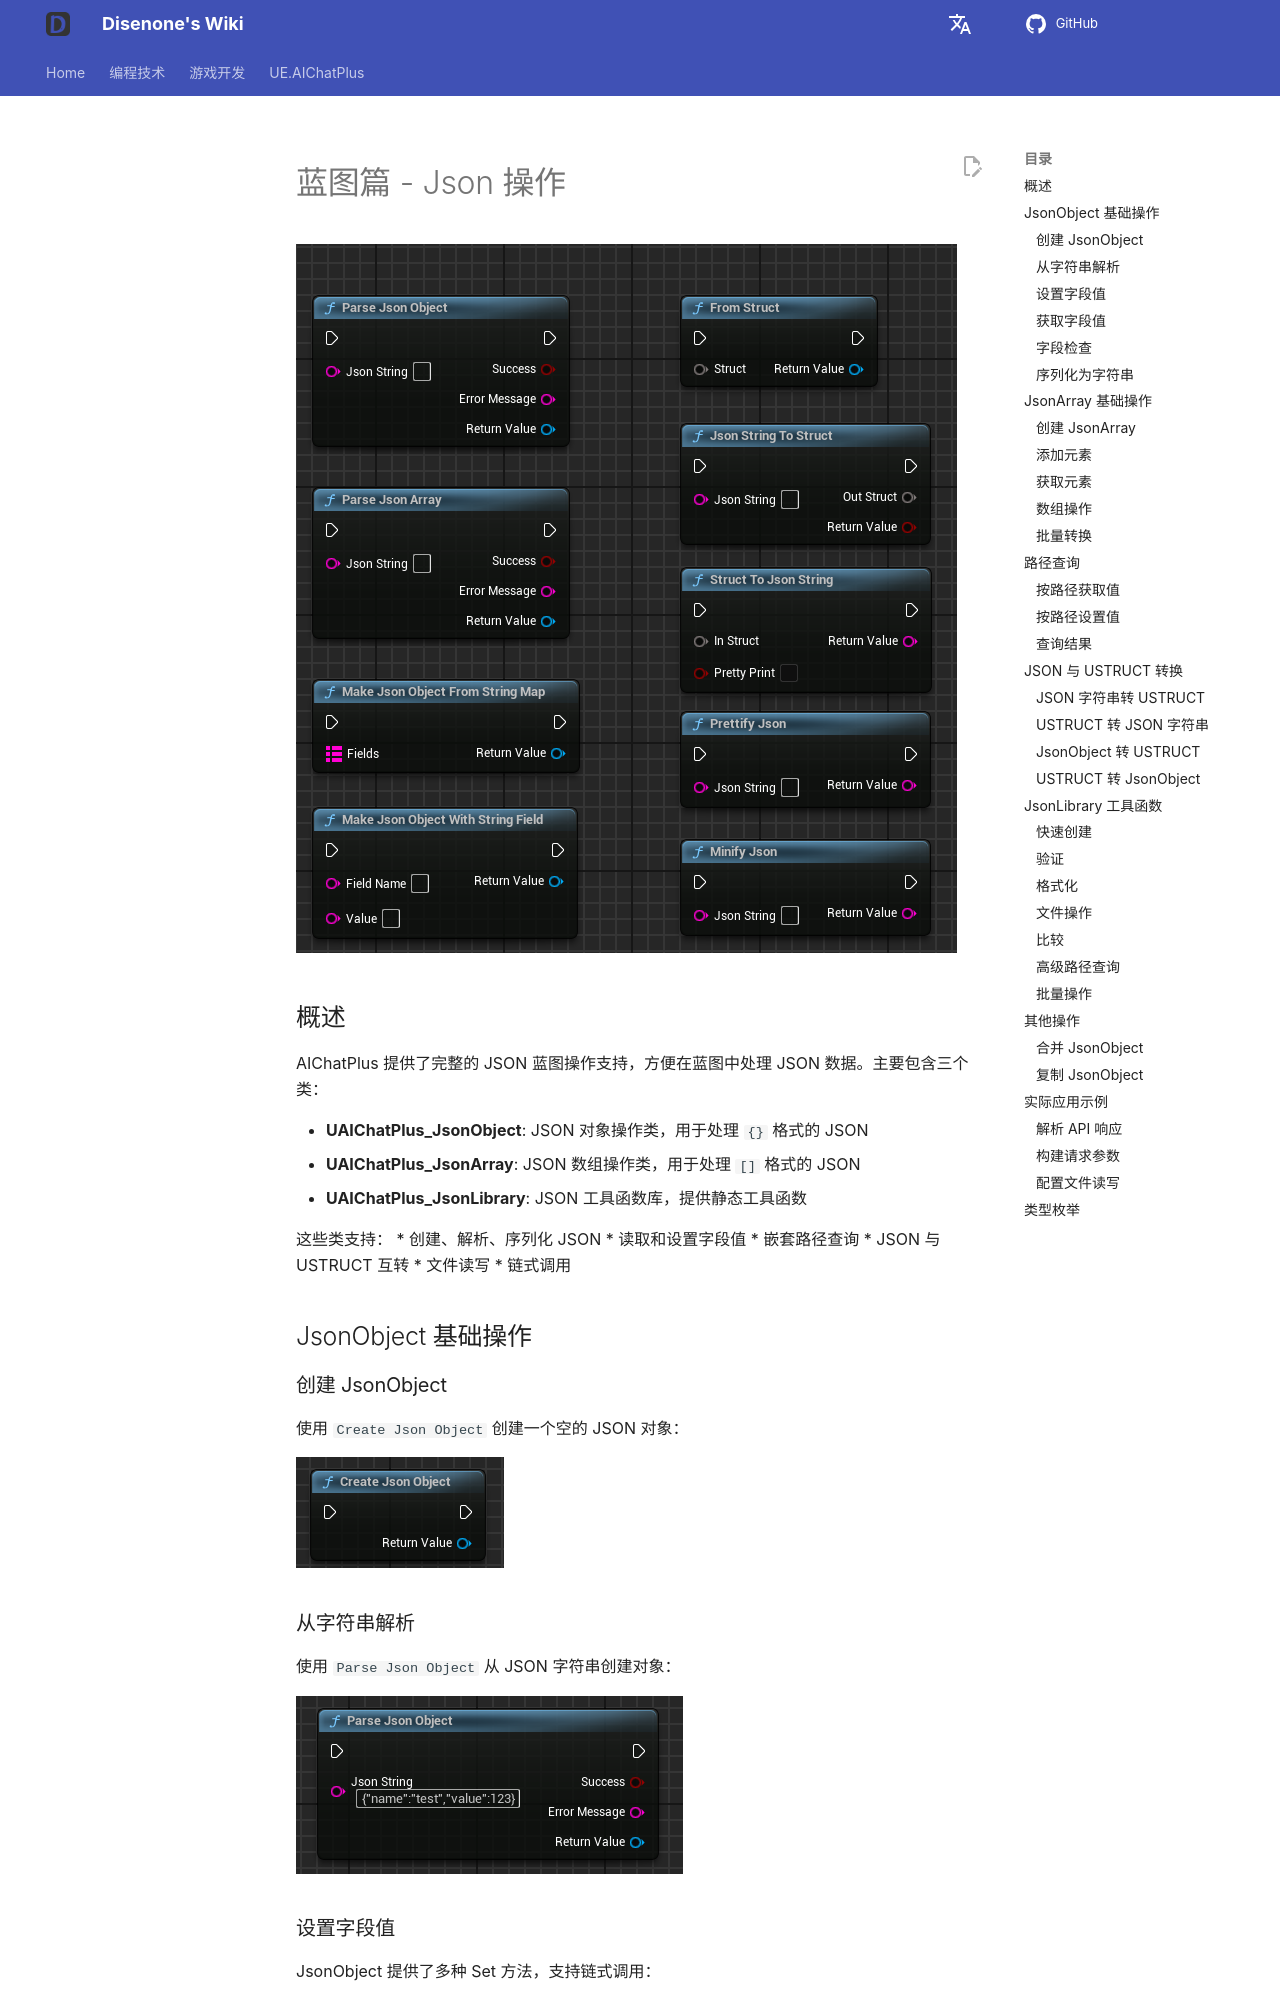

repository: disenone/wiki · page: ue-插件-AIChatPlus-Usage-Blueprint-Json/index.html · generator: mkdocs

---
layout: post
title: Json 操作
tags: [dev, game, UE, UnreanEngine, UE4, UE5, Editor, Editor Plus, Editor Plugin, AI Chat, Chatbot, Image Generation, OpenAI, Azure, Claude, Gemini, Ollama, Json, Blueprint]
description: Json 操作
---
<meta property="og:title" content="UE 插件 AIChatPlus 使用说明 - 蓝图篇 - Json 操作" />

# 蓝图篇 - Json 操作

<!-- 需要图片：展示 Json 相关的所有蓝图节点概览，包括 JsonObject、JsonArray、JsonLibrary 分类下的节点 -->
![blueprint](assets/img/2024-ue-aichatplus/usage/blueprint/json_all.png)

## 概述

AIChatPlus 提供了完整的 JSON 蓝图操作支持，方便在蓝图中处理 JSON 数据。主要包含三个类：

* **UAIChatPlus_JsonObject**: JSON 对象操作类，用于处理 `{}` 格式的 JSON
* **UAIChatPlus_JsonArray**: JSON 数组操作类，用于处理 `[]` 格式的 JSON
* **UAIChatPlus_JsonLibrary**: JSON 工具函数库，提供静态工具函数

这些类支持：
* 创建、解析、序列化 JSON
* 读取和设置字段值
* 嵌套路径查询
* JSON 与 USTRUCT 互转
* 文件读写
* 链式调用

## JsonObject 基础操作

### 创建 JsonObject

使用 `Create Json Object` 创建一个空的 JSON 对象：

<!-- 需要图片：展示在蓝图中右键搜索 "Create Json Object" 并创建节点的截图 -->
![guide bludprint](assets/img/2024-ue-aichatplus/usage/blueprint/json_create_1.png)

### 从字符串解析

使用 `Parse Json Object` 从 JSON 字符串创建对象：

<!-- 需要图片：展示 Parse Json Object 节点，输入一个 JSON 字符串如 '{"name":"test","value":123}'，输出 JsonObject、bSuccess、ErrorMessage -->
![guide bludprint](assets/img/2024-ue-aichatplus/usage/blueprint/json_parse_1.png)
